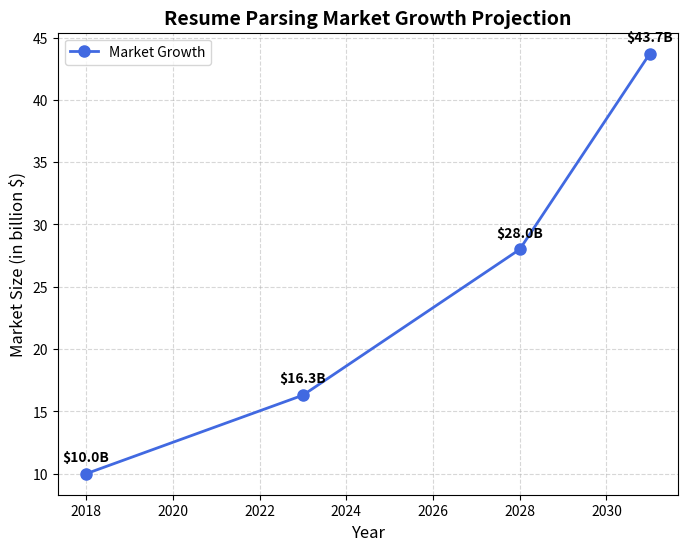

Write Python code to recreate this figure.
import matplotlib.pyplot as plt

# Data points
years = [2018, 2023, 2028, 2031]
market_size = [10.0, 16.3, 28.0, 43.7]  # In billion dollars

# Create the figure and axis
plt.figure(figsize=(8, 6))

# Plot the data
plt.plot(years, market_size, marker='o', linestyle='-', color='royalblue', linewidth=2, markersize=8, label="Market Growth")

# Highlight each data point
for i, txt in enumerate(market_size):
    plt.text(years[i], market_size[i] + 1, f"${txt}B", fontsize=10, ha='center', fontweight='bold')

# Labels and title
plt.xlabel("Year", fontsize=12)
plt.ylabel("Market Size (in billion $)", fontsize=12)
plt.title("Resume Parsing Market Growth Projection", fontsize=14, fontweight="bold")
plt.grid(True, linestyle="--", alpha=0.5)

# Show legend
plt.legend()
plt.show()
